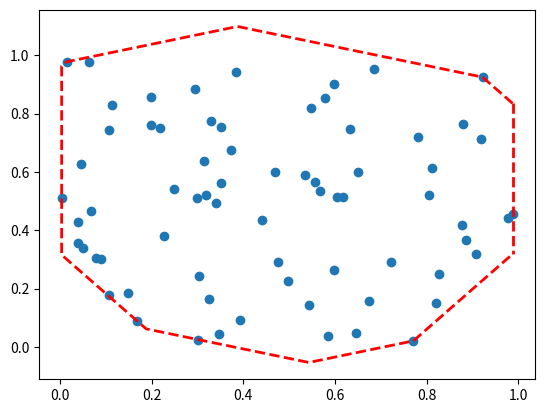
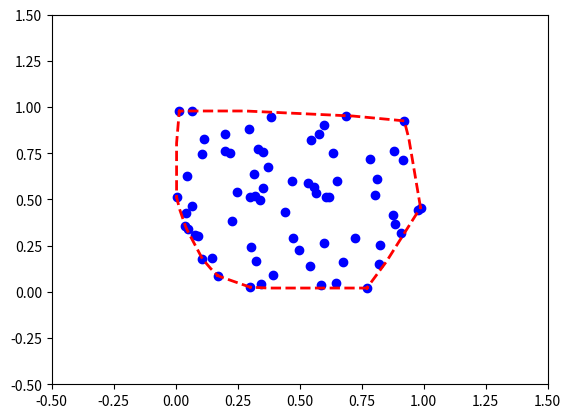

Write Python code to recreate these figures, in order.
# https://docs.scipy.org/doc/scipy/reference/generated/scipy.spatial.ConvexHull.html
# https://docs.scipy.org/doc/scipy/reference/spatial.html
import scipy
from scipy.spatial import ConvexHull, convex_hull_plot_2d
import numpy as np
import matplotlib.pyplot as plt
from matplotlib.animation import FuncAnimation


def c(X,p):
    f=max(X,key=lambda x: np.dot(x,p))
    return {"val":np.dot(f,p),"f":f}

def convex_hall(X,n):
    psi_s=[]
    for a in np.arange(0,n):
        psi_s.append([np.cos(a*2*np.pi/n),np.sin(a*2*np.pi/n)])
    psi_s.append(psi_s[0])
    psi_s=np.array(psi_s)

    hull_approx=[]

    c_prev=0
    for i in range(psi_s.shape[0]):
        c_curr=c(X,psi_s[i])
        if i!=0:
            hull_approx.append(
                scipy.linalg.solve(
                    [psi_s[i-1],psi_s[i]],[c_prev["val"],c_curr["val"]]))
        c_prev=c_curr

    return np.array(hull_approx)


N_psi=10
# N=30
N=70
SEED=10


np.random.seed(SEED)
points = np.random.rand(N, 2)   # 30 random points in 2-D
# hull = ConvexHull(points)

plt.plot(points[:,0], points[:,1], 'o')
# for simplex in hull.simplices:
#     plt.plot(points[simplex, 0], points[simplex, 1], 'k-')
#
# plt.plot(points[hull.vertices,0], points[hull.vertices,1], 'r--', lw=2)
# plt.plot(points[hull.vertices[0],0], points[hull.vertices[0],1], 'ro')
# plt.show()


hull_approx=convex_hall(points, N_psi)
plt.plot(hull_approx[:,0], hull_approx[:,1], 'r--', lw=2)
plt.plot([hull_approx[:,0][0],hull_approx[:,0][-1]],[hull_approx[:,1][0],hull_approx[:,1][-1]], 'r--', lw=2)
plt.show()

#############################################################################
fig, ax = plt.subplots()
xdata, ydata = [], []
ln, = ax.plot([], [], 'ro')

N_psi_s=[3,4,5,10,30,50,100]

def init():
    ax.set_xlim(-0.5, 1.5)
    ax.set_ylim(-0.5, 1.5)
    ax.plot(points[:, 0], points[:, 1], 'bo')
    return ln,

def update(frame):
    ax.clear()
    ax.set_xlim(-0.5, 1.5)
    ax.set_ylim(-0.5, 1.5)
    ax.plot(points[:, 0], points[:, 1], 'bo')
    hull_approx = convex_hall(points, frame)
    ax.plot(hull_approx[:, 0], hull_approx[:, 1], 'r--', lw=2)
    ax.plot([hull_approx[:, 0][0], hull_approx[:, 0][-1]], [hull_approx[:, 1][0], hull_approx[:, 1][-1]], 'r--', lw=2)
    return ln,

ani = FuncAnimation(fig, update, frames=N_psi_s,
                    init_func=init, blit=True,interval=1000)
# plt.show()
# plt.savefig("a.gif")
ani.save("res.gif")